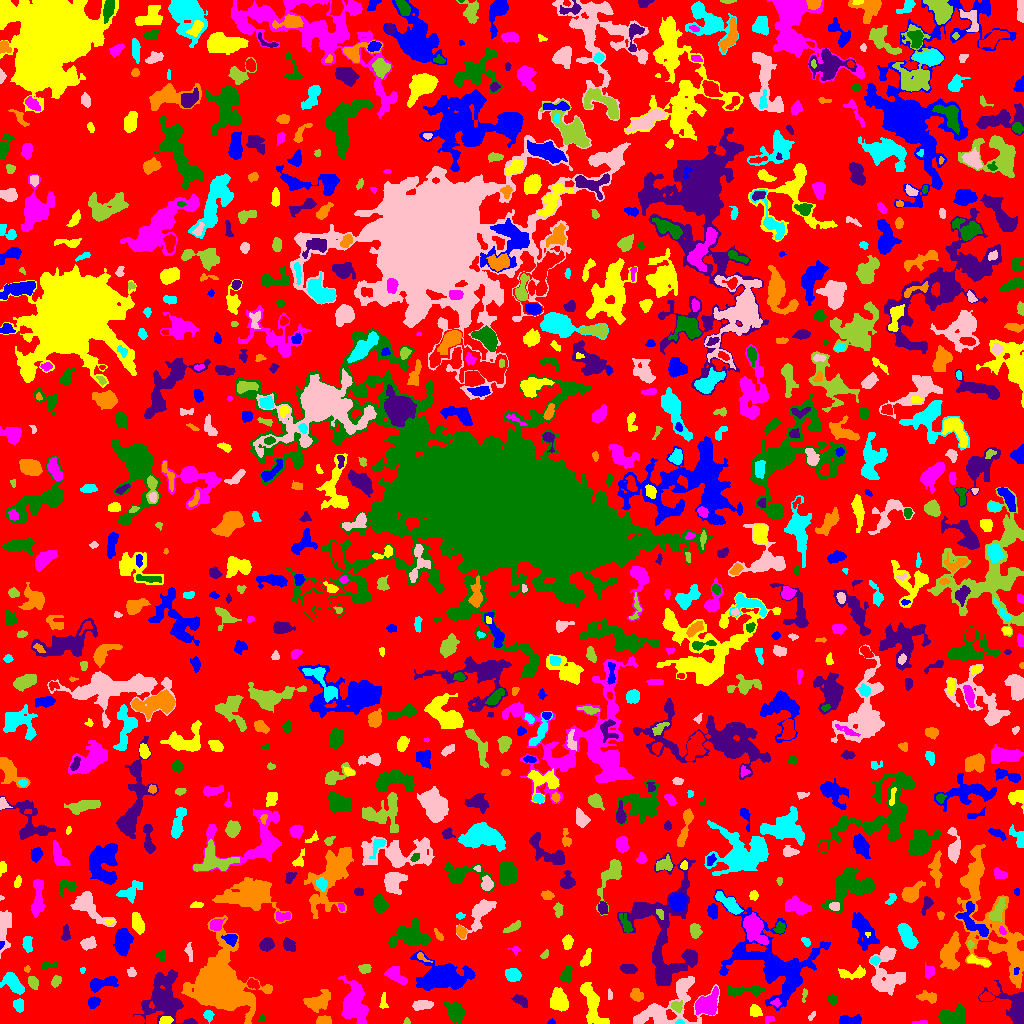

The file beside this chart, header and first rows:
ID, X, Y, A, B, theta, total_flux, mu_max, mu_median, mu_mean, R_fwhm, R_e, R10, R90, x_start, x_end, y_start, y_end, area, greylevel
0, 524.9, 519.1, 301.9, 294, 0.9401, 798514, 11.0, 1.0, 1.176, 14.12, 212.7, 77.46, 344.3, 0, 1023, 0, 1023, 679138, 1.176
1, 551.6, 1.059, 1.232, 1.112, 0.6867, 17.0, 2.0, 0.0, 0.4595, 2.111, 1.262, 0.0, 1.954, 547, 555, 0, 5, 37, 4.459
2, 165, 3.213, 3.212, 1.967, 0.1703, 347.0, 8.0, 3.0, 3.47, 3.742, 3.09, 1.128, 4.853, 159, 173, 0, 7, 100, 8.47
3, 921.2, 0.7143, 4.281, 0.6902, 0.02746, 56.0, 2.0, 1.0, 1.037, 3.568, 2.034, 0.7979, 3.29, 912, 927, 0, 3, 54, 4.037
4, 261.6, 6.016, 2.042, 1.262, 1.323, 61.0, 3.0, 1.0, 1.326, 2.394, 1.871, 0.7979, 3.038, 258, 264, 2, 10, 46, 4.326
5, 189.7, 0.8621, 2.918, 0.9362, 0.01178, 87.0, 4.0, 2.0, 1.851, 2.877, 1.954, 0.7979, 3.141, 184, 196, 0, 4, 47, 5.851
6, 323, 3.421, 3.574, 2.008, 0.06599, 171.0, 3.0, 1.0, 1.413, 4.068, 3.385, 1.262, 5.323, 316, 331, 0, 8, 121, 5.413
7, 679.5, 1.133, 2.078, 1.118, 0.0, 60.0, 3.0, 1.0, 1.579, 2.394, 1.784, 0.5642, 2.932, 675, 684, 0, 4, 38, 7.579
8, 668.5, 16.08, 20.62, 9.838, 0.5394, 3167, 8.0, 2.0, 2.733, 10.05, 10.36, 3.868, 16.51, 633, 719, 0, 47, 1159, 4.733
9, 406.7, 1.918, 1.692, 1.59, -0.994, 61.0, 3.0, 1.0, 1.564, 2.394, 1.954, 0.7979, 3.141, 403, 410, 0, 6, 39, 4.564
10, 500.9, 18.48, 10.86, 8.136, -0.6125, 3527, 12.0, 3.0, 3.581, 7.59, 9.15, 3.29, 15.33, 474, 531, 0, 39, 985, 5.581
11, 848.9, 3.391, 6.505, 2.339, 0.05897, 478.0, 5.0, 2.0, 2.598, 5.232, 4.297, 1.693, 6.676, 839, 861, 0, 9, 184, 4.598
12, 755.0, 12.24, 2.84, 2.52, -0.5402, 432.0, 7.0, 3.0, 3.323, 4.107, 3.338, 1.382, 5.323, 750, 762, 7, 19, 130, 6.323
13, 768.8, 4.0, 2.469, 1.773, 0.3484, 113.0, 3.0, 2.0, 1.738, 3.568, 2.706, 0.9772, 4.029, 765, 774, 0, 7, 65, 5.738
14, 950.5, 5.935, 5.871, 3.409, -0.1188, 1077, 10.0, 2.0, 2.713, 5.67, 5.171, 2.034, 8.425, 938, 964, 0, 21, 397, 6.713
15, 163.1, 25.74, 11.62, 8.911, 1.509, 4089, 12.0, 3.0, 3.416, 7.632, 10.16, 3.568, 16.84, 133, 197, 0, 54, 1197, 5.416
16, 317.3, 21.87, 6.668, 3.899, 0.4077, 1571, 10.0, 4.0, 4.269, 7.047, 6.024, 2.459, 9.458, 303, 330, 11, 34, 368, 6.269
17, 208.2, 8.004, 2.655, 2.212, -1.291, 250.0, 7.0, 2.0, 2.604, 2.764, 2.985, 1.128, 4.72, 203, 214, 0, 13, 96, 5.604
18, 811.9, 7.304, 2.796, 1.202, 0.8373, 56.0, 2.0, 1.0, 1.143, 3.656, 2.034, 0.7979, 3.385, 808, 815, 3, 12, 49, 4.143
19, 676.3, 17.26, 2.654, 2.075, -0.7135, 204.0, 4.0, 2.0, 1.789, 4.297, 2.932, 1.262, 4.549, 670, 682, 11, 23, 114, 7.789
20, 59.1, 15.66, 6.059, 2.635, 1.191, 490.0, 5.0, 2.0, 2.344, 4.514, 4.549, 1.784, 7.203, 51, 65, 5, 26, 209, 4.344
21, 773.1, 60.09, 26.43, 16.96, -0.6293, 10258, 12.0, 3.0, 4.045, 13.11, 15.77, 5.944, 25.33, 713, 830, 13, 134, 2536, 5.045
22, 383.4, 21.9, 4.78, 1.5, 1.547, 137.0, 3.0, 1.0, 1.489, 3.568, 2.821, 1.128, 4.549, 379, 388, 15, 31, 92, 4.489
23, 776.3, 20.46, 2.215, 1.772, -0.2252, 100.0, 4.0, 1.0, 1.562, 3.09, 2.326, 0.7979, 3.785, 770, 781, 16, 25, 64, 6.562
24, 455.4, 11.16, 4.85, 3.527, -0.9464, 1538, 13.0, 4.0, 4.762, 5.352, 4.951, 1.954, 8.292, 443, 464, 0, 22, 323, 6.762
25, 520.5, 22.98, 3.811, 1.879, -0.6075, 185.0, 4.0, 1.0, 1.303, 4.184, 3.192, 1.262, 5.171, 511, 527, 16, 29, 142, 7.303
26, 927.5, 26.54, 5.121, 2.329, -0.09552, 474.0, 5.0, 3.0, 2.74, 5.412, 4.146, 1.693, 6.358, 916, 936, 20, 33, 173, 4.74
27, 18.57, 18.54, 3.057, 2.009, -1.401, 246.0, 5.0, 2.0, 1.937, 3.742, 3.09, 1.128, 4.886, 13, 23, 11, 25, 127, 5.937
28, 422, 18.49, 4.291, 2.081, 0.1354, 511.0, 7.0, 2.0, 2.792, 4.72, 3.785, 1.596, 5.971, 412, 433, 13, 23, 183, 5.792
29, 804.5, 29.03, 2.799, 1.104, 1.373, 62.0, 3.0, 1.0, 1.051, 2.257, 1.954, 0.7979, 3.29, 802, 807, 21, 35, 59, 4.051
30, 986.3, 26.71, 3.275, 2.04, 0.01214, 340.0, 6.0, 3.0, 3.009, 4.618, 3.338, 1.262, 5.109, 979, 994, 23, 32, 113, 8.009
31, 93.25, 21.63, 2.891, 2.293, 0.3425, 314.0, 6.0, 2.0, 2.512, 4.297, 3.241, 1.262, 5.14, 88, 100, 15, 27, 125, 5.512
32, 593, 16.36, 12.35, 4.155, -1.202, 1071, 7.0, 2.0, 1.958, 4.918, 6.676, 2.523, 10.97, 580, 609, 0, 41, 547, 4.958
33, 706.5, 18.74, 6.464, 4.783, 0.7067, 1782, 9.0, 4.0, 4.106, 7.569, 6.457, 2.585, 10.16, 695, 718, 8, 37, 434, 7.106
34, 832.6, 23.95, 2.334, 1.987, -1.392, 189.0, 7.0, 2.0, 2.011, 2.111, 2.585, 0.7979, 4.442, 827, 837, 17, 29, 94, 5.011
35, 1014, 17.33, 11.02, 6.547, -0.8302, 2800, 12.0, 4.0, 4.754, 7.939, 7.632, 2.877, 12.07, 978, 1023, 0, 43, 589, 6.754
36, 636.5, 28.27, 3.11, 2.66, -0.8598, 470.0, 7.0, 3.0, 3.287, 4.068, 3.656, 1.382, 5.781, 630, 643, 22, 35, 143, 5.287
37, 12.82, 40.63, 6.246, 3.229, -0.8159, 1209, 8.0, 3.0, 3.814, 7.069, 5.412, 2.185, 8.612, 0, 24, 29, 51, 317, 5.814
38, 609.6, 28.43, 2.936, 1.198, -1.482, 94.0, 3.0, 2.0, 1.88, 3.432, 2.459, 0.9772, 3.523, 608, 612, 24, 35, 50, 4.88
39, 33.72, 40.69, 3.19, 1.918, -1.168, 291.0, 7.0, 2.0, 2.385, 3.09, 3.038, 1.128, 4.951, 28, 38, 34, 47, 122, 5.385
40, 253, 39.47, 3.228, 2.039, -0.4628, 301.0, 6.0, 3.0, 2.84, 4.478, 3.192, 1.262, 4.918, 247, 259, 34, 45, 106, 6.84
41, 102.9, 40.55, 7.968, 2.432, 0.2272, 617.0, 6.0, 2.0, 2.165, 5.997, 4.787, 1.871, 7.695, 90, 118, 31, 47, 285, 5.165
42, 559.7, 21.81, 5.069, 4.003, -1.263, 1599, 13.0, 4.0, 4.582, 5.412, 5.293, 2.034, 8.759, 550, 568, 12, 36, 349, 7.582
43, 354.6, 19.07, 10.57, 5.408, -1.439, 3858, 13.0, 5.0, 4.859, 8.593, 8.444, 3.29, 13.29, 338, 368, 0, 48, 794, 6.859
44, 745.7, 33.04, 10.34, 1.864, 0.0504, 760.0, 7.0, 2.0, 2.508, 5.412, 4.918, 1.954, 7.674, 727, 765, 27, 39, 303, 5.508
45, 665.5, 52.2, 6.633, 6.295, 0.591, 960.0, 7.0, 2.0, 2.082, 4.146, 6.507, 2.326, 10.17, 653, 684, 40, 71, 461, 6.082
46, 219.4, 36.78, 14.9, 13.22, -1.054, 21143, 27.0, 4.0, 7.013, 12.82, 13.52, 5.232, 24.63, 181, 272, 0, 108, 3015, 9.013
47, 512.8, 48.46, 3.536, 2.996, -0.1419, 804.0, 9.0, 4.0, 4.232, 5.078, 4.184, 1.693, 6.58, 505, 521, 42, 55, 190, 8.232
48, 886.6, 48.97, 12.59, 8.107, -1.554, 3166, 7.0, 4.0, 3.87, 11.78, 9.575, 3.949, 14.51, 869, 905, 28, 77, 818, 4.87
49, 55.95, 42.29, 3.04, 2.094, 1.074, 245.0, 4.0, 2.0, 2.426, 5.109, 3.241, 1.382, 4.983, 51, 61, 36, 48, 101, 4.426
50, 963.7, 38.19, 3.985, 2.452, 0.9118, 640.0, 8.0, 4.0, 3.832, 5.412, 4.029, 1.596, 6.257, 957, 971, 30, 47, 167, 6.832
51, 443.5, 47.88, 14.13, 6.915, -0.06433, 4244, 9.0, 3.0, 3.609, 10.59, 10.42, 4.029, 16.72, 410, 475, 33, 73, 1176, 5.609
52, 852.9, 50.37, 7.76, 2.637, 0.07721, 527.0, 7.0, 2.0, 2.385, 3.29, 4.618, 1.596, 7.269, 838, 865, 44, 58, 221, 4.385
53, 395.7, 48.45, 6.127, 3.084, -0.6509, 826.0, 6.0, 3.0, 3.371, 7.092, 5.109, 2.034, 7.838, 384, 407, 39, 57, 245, 5.371
54, 566.5, 48.72, 3.759, 2.475, 1.23, 481.0, 8.0, 3.0, 3.025, 4.107, 3.742, 1.382, 6.05, 560, 572, 41, 58, 159, 6.025
55, 627.8, 55.2, 3.514, 1.979, -0.1719, 205.0, 3.0, 1.0, 1.367, 4.297, 3.29, 1.382, 5.441, 620, 637, 50, 59, 150, 4.367
56, 26.77, 54.3, 1.657, 1.549, 1.072, 79.0, 4.0, 2.0, 2.026, 2.877, 1.954, 0.5642, 3.09, 24, 30, 51, 58, 39, 4.026
57, 82.43, 53.35, 1.577, 1.397, 1.048, 63.0, 3.0, 2.0, 1.909, 2.706, 1.871, 0.7979, 2.821, 80, 85, 50, 56, 33, 3.909
58, 131.5, 49.82, 2.258, 1.696, 0.0, 66.0, 2.0, 1.0, 0.8684, 3.656, 2.257, 0.9772, 3.338, 127, 136, 47, 56, 76, 3.868
59, 364.3, 55.13, 2.833, 2.077, 0.103, 318.0, 7.0, 3.0, 3.0, 3.478, 3.038, 1.128, 4.918, 358, 371, 50, 59, 106, 6.0
... 870 more rows
